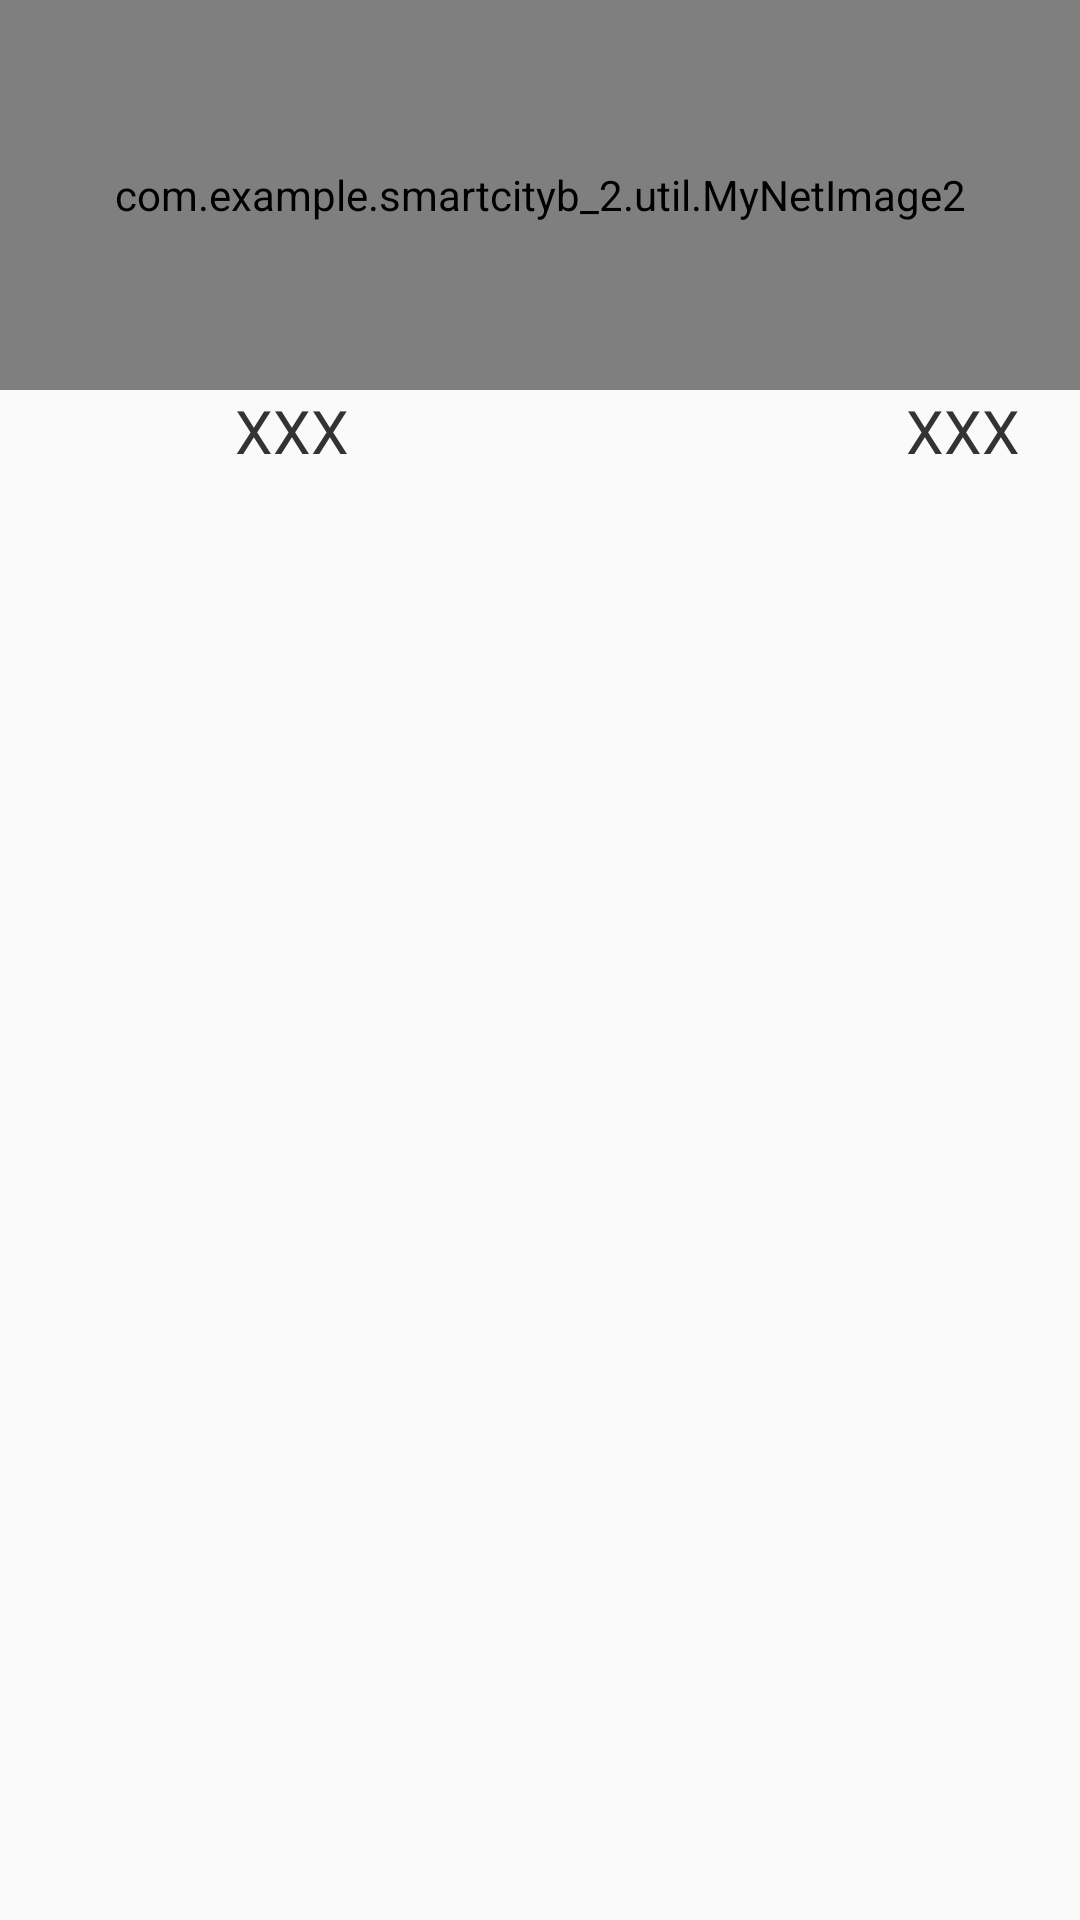

Produce the Android XML layout that renders to this screen, including the resource entries it uses.
<!-- AndroidManifest.xml: application theme AppTheme -->
<!-- res/layout/yyl_item.xml -->
<?xml version="1.0" encoding="utf-8"?>
<LinearLayout xmlns:android="http://schemas.android.com/apk/res/android"
    android:layout_width="match_parent"
    android:layout_height="match_parent"
    android:orientation="vertical">

    <com.example.smartcityb_2.util.MyNetImage2
        android:id="@+id/item_image"
        android:layout_width="match_parent"
        android:layout_height="130dp"
        android:scaleType="fitXY"
        android:src="@mipmap/a" />


    <LinearLayout
        android:layout_width="match_parent"
        android:layout_height="wrap_content"
        android:orientation="horizontal">

        <TextView
            android:id="@+id/item_name"
            android:layout_width="0dp"
            android:layout_height="match_parent"
            android:layout_marginLeft="10dp"
            android:layout_weight="1"
            android:gravity="center"
            android:text="XXX"
            android:textColor="#333"
            android:textSize="20sp" />

        <TextView
            android:id="@+id/item_address"
            android:layout_width="0dp"
            android:layout_height="match_parent"
            android:layout_weight="1"
            android:gravity="center|right"
            android:paddingRight="20dp"
            android:text="XXX"
            android:textColor="#333"
            android:textSize="20sp" />
    </LinearLayout>

</LinearLayout>
<!-- resources referenced by this layout -->
<resources>
  <style name="AppTheme" parent="Theme.AppCompat.Light.NoActionBar">
          
          <item name="colorPrimary">@color/colorPrimary</item>
          <item name="colorPrimaryDark">@color/colorPrimaryDark</item>
          <item name="colorAccent">@color/colorAccent</item>
      </style>
  <!-- not gathered from this repository: default colours our renderer supplied (Android Studio template values) -->
  <color name="colorPrimary">#FF6200EE</color>
  <color name="colorPrimaryDark">#FF3700B3</color>
  <color name="colorAccent">#FF03DAC5</color>
</resources>
